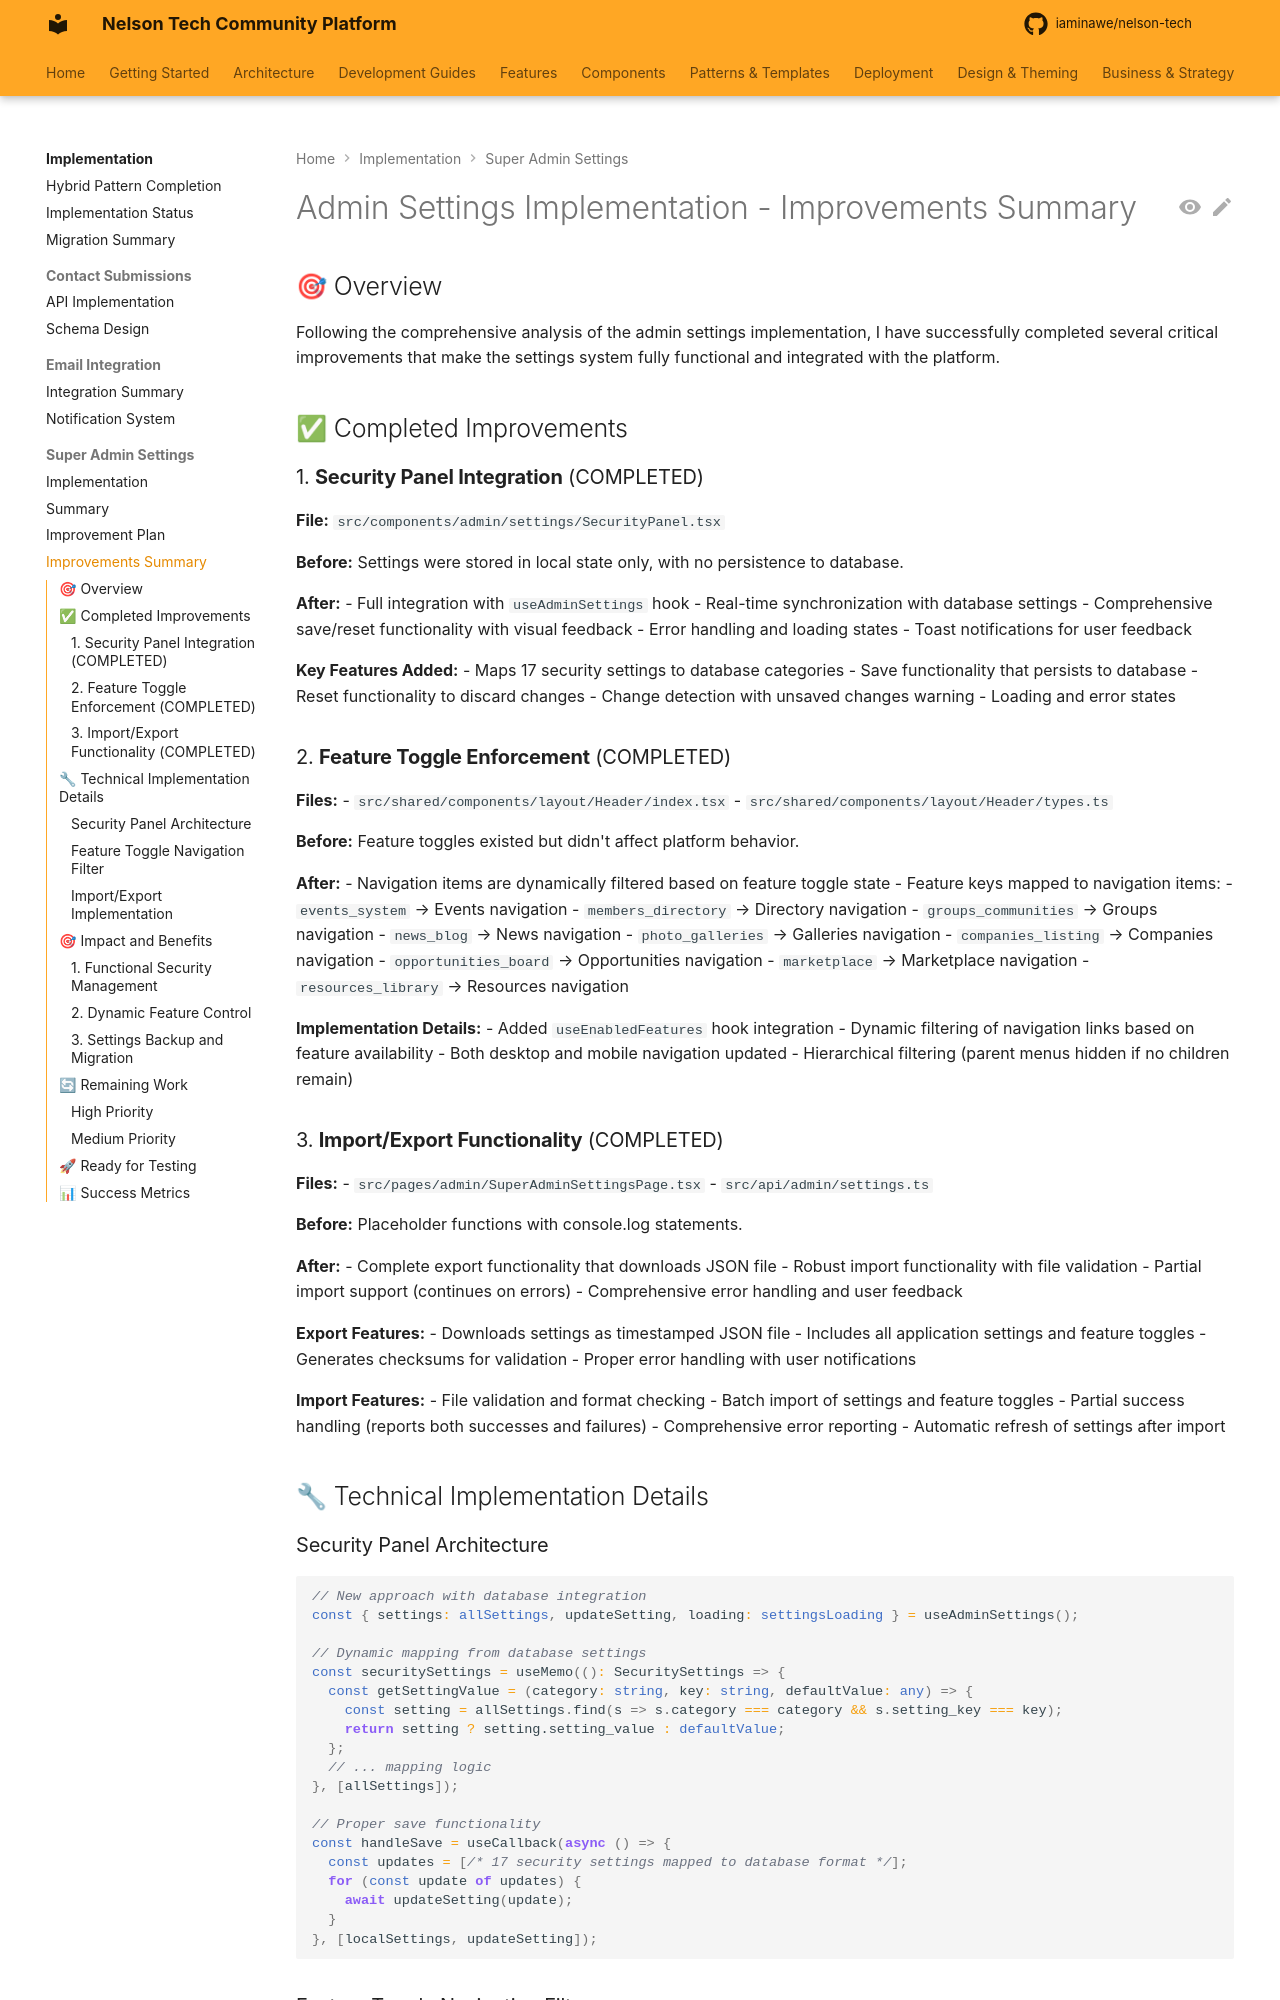

repository: iaminawe/uluntu · page: implementation/super-admin-settings/improvements-summary/index.html · generator: mkdocs

# Admin Settings Implementation - Improvements Summary

## 🎯 Overview

Following the comprehensive analysis of the admin settings implementation, I have successfully completed several critical improvements that make the settings system fully functional and integrated with the platform.

## ✅ Completed Improvements

### 1. **Security Panel Integration** (COMPLETED)
**File:** `src/components/admin/settings/SecurityPanel.tsx`

**Before:** Settings were stored in local state only, with no persistence to database.

**After:** 
- Full integration with `useAdminSettings` hook
- Real-time synchronization with database settings
- Comprehensive save/reset functionality with visual feedback
- Error handling and loading states
- Toast notifications for user feedback

**Key Features Added:**
- Maps 17 security settings to database categories
- Save functionality that persists to database
- Reset functionality to discard changes
- Change detection with unsaved changes warning
- Loading and error states

### 2. **Feature Toggle Enforcement** (COMPLETED)
**Files:** 
- `src/shared/components/layout/Header/index.tsx`
- `src/shared/components/layout/Header/types.ts`

**Before:** Feature toggles existed but didn't affect platform behavior.

**After:**
- Navigation items are dynamically filtered based on feature toggle state
- Feature keys mapped to navigation items:
  - `events_system` → Events navigation
  - `members_directory` → Directory navigation
  - `groups_communities` → Groups navigation
  - `news_blog` → News navigation
  - `photo_galleries` → Galleries navigation
  - `companies_listing` → Companies navigation
  - `opportunities_board` → Opportunities navigation
  - `marketplace` → Marketplace navigation
  - `resources_library` → Resources navigation

**Implementation Details:**
- Added `useEnabledFeatures` hook integration
- Dynamic filtering of navigation links based on feature availability
- Both desktop and mobile navigation updated
- Hierarchical filtering (parent menus hidden if no children remain)

### 3. **Import/Export Functionality** (COMPLETED)
**Files:**
- `src/pages/admin/SuperAdminSettingsPage.tsx`
- `src/api/admin/settings.ts`

**Before:** Placeholder functions with console.log statements.

**After:**
- Complete export functionality that downloads JSON file
- Robust import functionality with file validation
- Partial import support (continues on errors)
- Comprehensive error handling and user feedback

**Export Features:**
- Downloads settings as timestamped JSON file
- Includes all application settings and feature toggles
- Generates checksums for validation
- Proper error handling with user notifications

**Import Features:**
- File validation and format checking
- Batch import of settings and feature toggles
- Partial success handling (reports both successes and failures)
- Comprehensive error reporting
- Automatic refresh of settings after import

## 🔧 Technical Implementation Details
